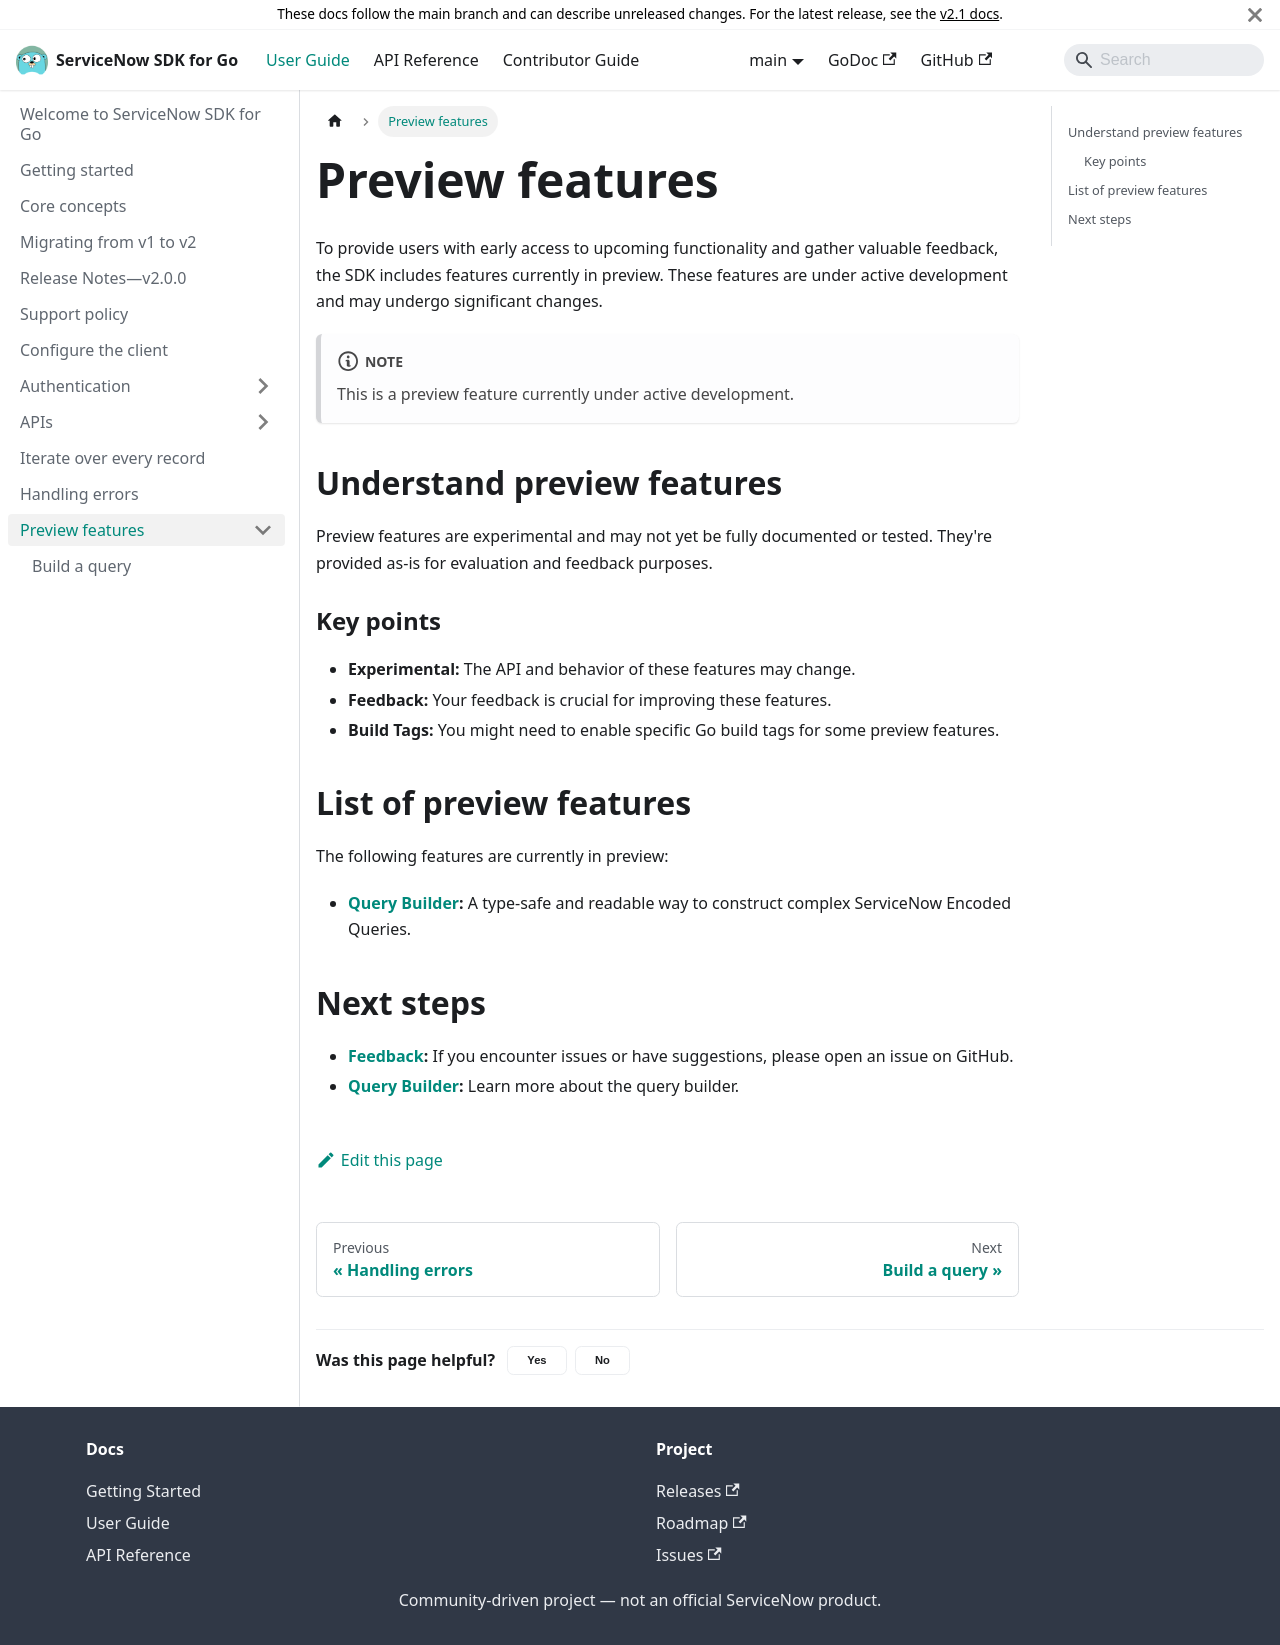

repository: michaeldcanady/servicenow-sdk-go · page: user-guide/preview-features.html · generator: docusaurus

# Preview features

To provide users with early access to upcoming functionality and gather
valuable feedback, the SDK includes features currently in
preview. These features are under active development and may undergo
significant changes.

:::note
This is a preview feature currently under active development.
:::

## Understand preview features

Preview features are experimental and may not yet be fully documented or tested.
They're provided as-is for evaluation and feedback purposes.

### Key points

- **Experimental:** The API and behavior of these features may change.
- **Feedback:** Your feedback is crucial for improving these features.
- **Build Tags:** You might need to enable specific Go build tags for some
  preview features.

## List of preview features

The following features are currently in preview:

- **[Query Builder](query-builder.mdx):** A type-safe and readable way to
  construct complex ServiceNow Encoded Queries.

## Next steps

- **[Feedback](https://github.com/michaeldcanady/servicenow-sdk-go/issues):**
  If you encounter issues or have suggestions, please open an issue on GitHub.
- **[Query Builder](query-builder.mdx):** Learn more about the query builder.
